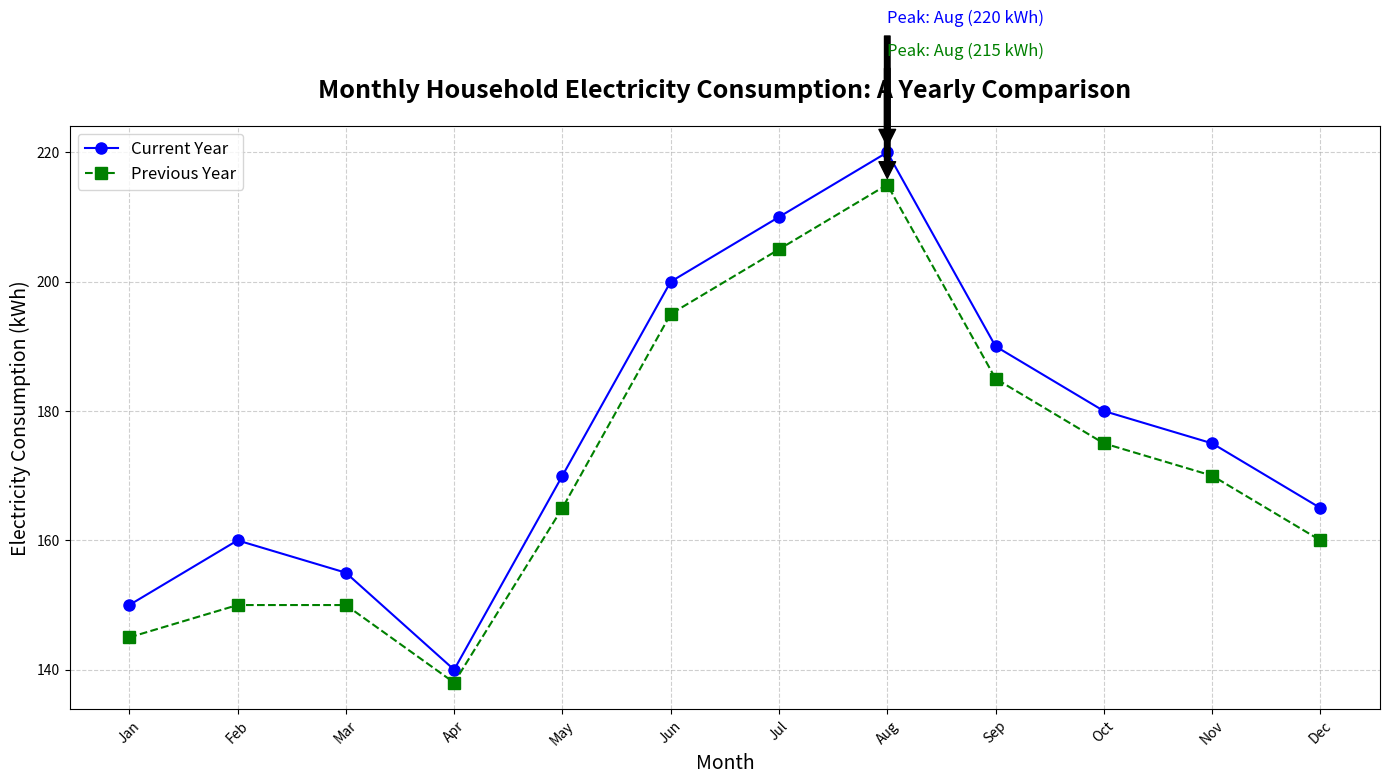

Write Python code to recreate this figure.
import matplotlib.pyplot as plt
import numpy as np

# Concept and data story:
# A fictional dataset showing the monthly electricity consumption (in kWh) of a household
# over a year is plotted using line charts. Additionally, we compare this data with the 
# monthly electricity consumption of the same household from the previous year.

# Months
months = np.array([
    'Jan', 'Feb', 'Mar', 'Apr', 'May', 'Jun', 
    'Jul', 'Aug', 'Sep', 'Oct', 'Nov', 'Dec'
])

# Electricity consumption data (in kWh) for the current and previous year
consumption_current_year = np.array([150, 160, 155, 140, 170, 200, 210, 220, 190, 180, 175, 165])
consumption_previous_year = np.array([145, 150, 150, 138, 165, 195, 205, 215, 185, 175, 170, 160])

# Set up the figure and axis
fig, ax = plt.subplots(figsize=(14, 8))

# Plot data for the current year
ax.plot(months, consumption_current_year, label='Current Year', marker='o', markersize=8, linestyle='-', color='blue')

# Plot data for the previous year
ax.plot(months, consumption_previous_year, label='Previous Year', marker='s', markersize=8, linestyle='--', color='green')

# Adding titles and labels
ax.set_title('Monthly Household Electricity Consumption: A Yearly Comparison', fontsize=18, fontweight='bold', pad=20)
ax.set_xlabel('Month', fontsize=14)
ax.set_ylabel('Electricity Consumption (kWh)', fontsize=14)

# Adding grid
ax.grid(True, linestyle='--', alpha=0.6)

# Adding legend
ax.legend(loc='upper left', fontsize=12)

# Annotating peak consumption points
peak_current = months[np.argmax(consumption_current_year)]
peak_previous = months[np.argmax(consumption_previous_year)]
ax.annotate(f'Peak: {peak_current} ({max(consumption_current_year)} kWh)', 
            xy=(peak_current, max(consumption_current_year)), 
            xytext=(peak_current, max(consumption_current_year) + 20),
            arrowprops=dict(facecolor='black', shrink=0.05),
            fontsize=12, color='blue')
ax.annotate(f'Peak: {peak_previous} ({max(consumption_previous_year)} kWh)', 
            xy=(peak_previous, max(consumption_previous_year)), 
            xytext=(peak_previous, max(consumption_previous_year) + 20),
            arrowprops=dict(facecolor='black', shrink=0.05),
            fontsize=12, color='green')

# Ensuring that the x-axis labels do not overlap
plt.xticks(rotation=45)

# Automatically adjust layout to prevent overlap
plt.tight_layout()

# Display the plot
plt.show()
